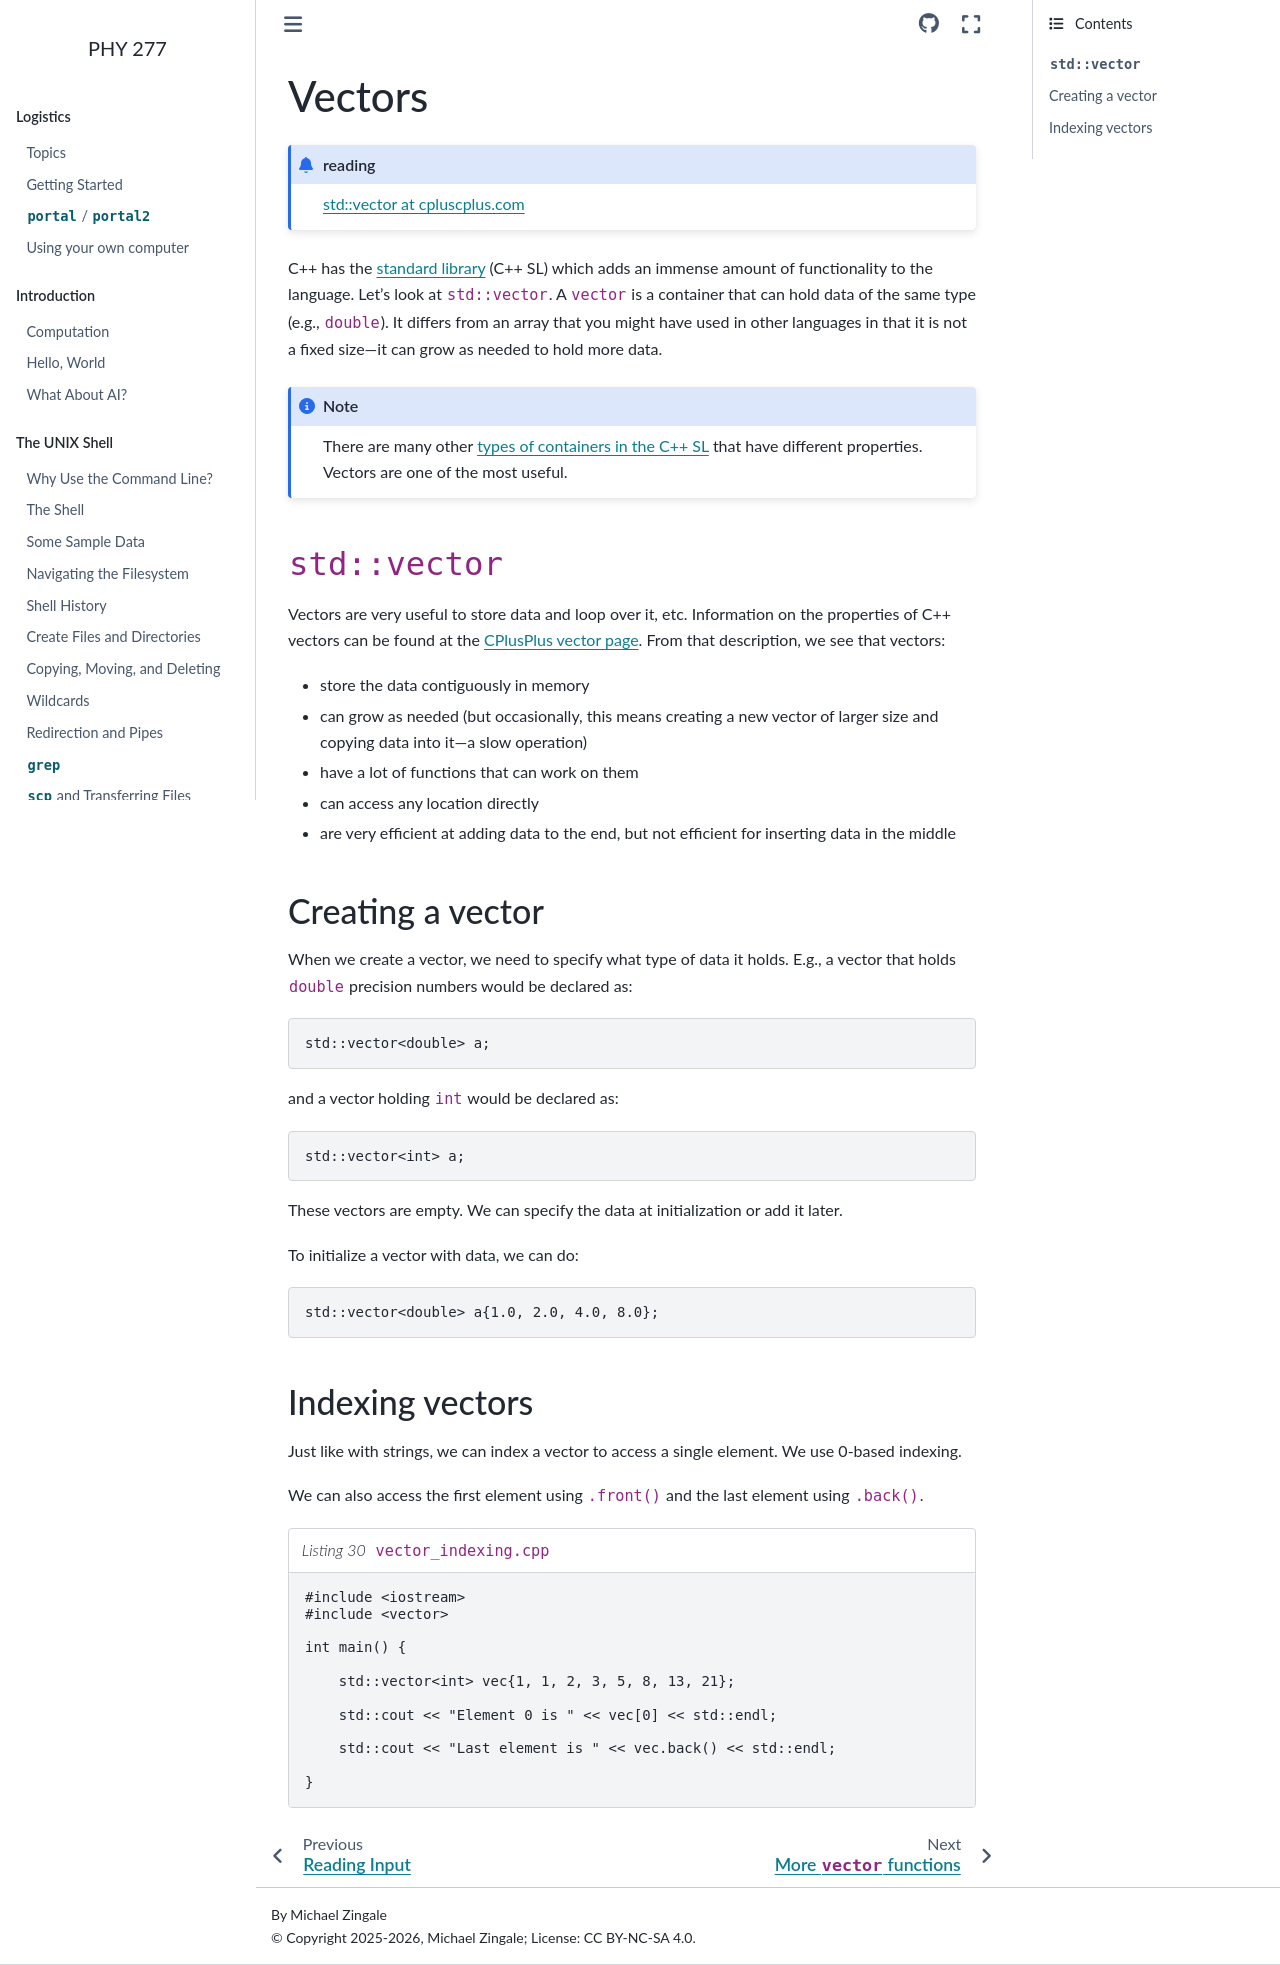

repository: zingale/phy277 · page: cxx-basics/cxx-vectors.html · generator: sphinx

*******
Vectors
*******

.. admonition:: reading

   `std::vector at cpluscplus.com <https://cplusplus.com/reference/vector/vector/>`_

C++ has the `standard library
<https://en.wikipedia.org/wiki/C%2B%2B_Standard_Library>`_ (C++ SL)
which adds an immense amount of functionality to the language.  Let's
look at ``std::vector``.  A ``vector`` is a container that can hold
data of the same type (e.g., ``double``).  It differs from an array
that you might have used in other languages in that it is not a fixed
size---it can grow as needed to hold more data.

.. note::

   There are many other `types of containers in the C++ SL <https://en.cppreference.com/w/cpp/container.html>`_ that have
   different properties.  Vectors are one of the most useful.

``std::vector``
===============

Vectors are very useful to store data and loop over it, etc.
Information on the properties of C++ vectors can be found at the
`CPlusPlus vector page
<https://www.cplusplus.com/reference/vector/vector/>`_.
From that description, we see that vectors:

* store the data contiguously in memory

* can grow as needed (but occasionally, this means creating a new
  vector of larger size and copying data into it---a slow operation)

* have a lot of functions that can work on them

* can access any location directly

* are very efficient at adding data to the end, but not efficient for
  inserting data in the middle


Creating a vector
=================

When we create a vector, we need to specify what type of data it holds.  E.g.,
a vector that holds ``double`` precision numbers would be declared as:

.. code:: c++

   std::vector<double> a;

and a vector holding ``int`` would be declared as:

.. code:: c++

   std::vector<int> a;

These vectors are empty.  We can specify the data at initialization or add it later.

To initialize a vector with data, we can do:

.. code:: c++

   std::vector<double> a{1.0, 2.0, 4.0, 8.0};


Indexing vectors
================

Just like with strings, we can index a vector to access a single element.
We use 0-based indexing.

We can also access the first element using ``.front()`` and the last
element using ``.back()``.

.. literalinclude:: ../../../examples/vectors/vector_indexing.cpp
   :language: c++
   :caption: ``vector_indexing.cpp``
